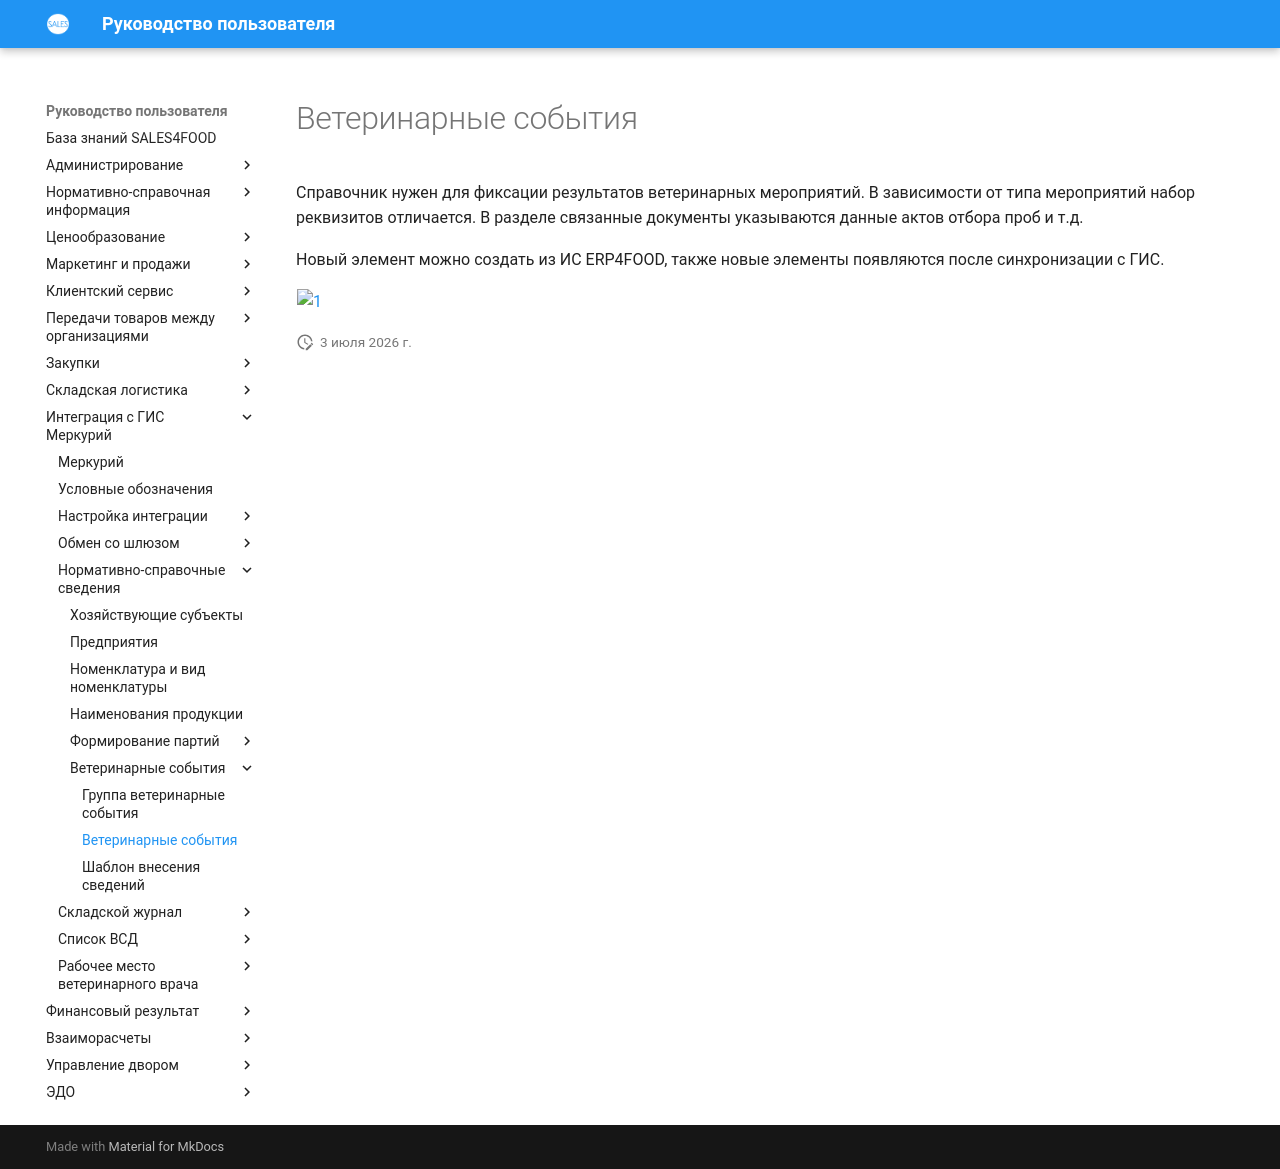

repository: Konstanta-it/sales4food · page: Mercury/NormativeReferenceInformation/VeterinaryEvents/VeterinaryEvents/index.html · generator: mkdocs

# Ветеринарные события

Справочник нужен для фиксации результатов ветеринарных мероприятий. В зависимости от типа мероприятий набор реквизитов отличается. В разделе связанные документы указываются данные актов отбора проб и т.д.

Новый элемент можно создать из ИС ERP4FOOD, также новые элементы появляются после синхронизации с ГИС.

[![1][1]][1]

[1]: VeterinaryEvents.assets/1.png
